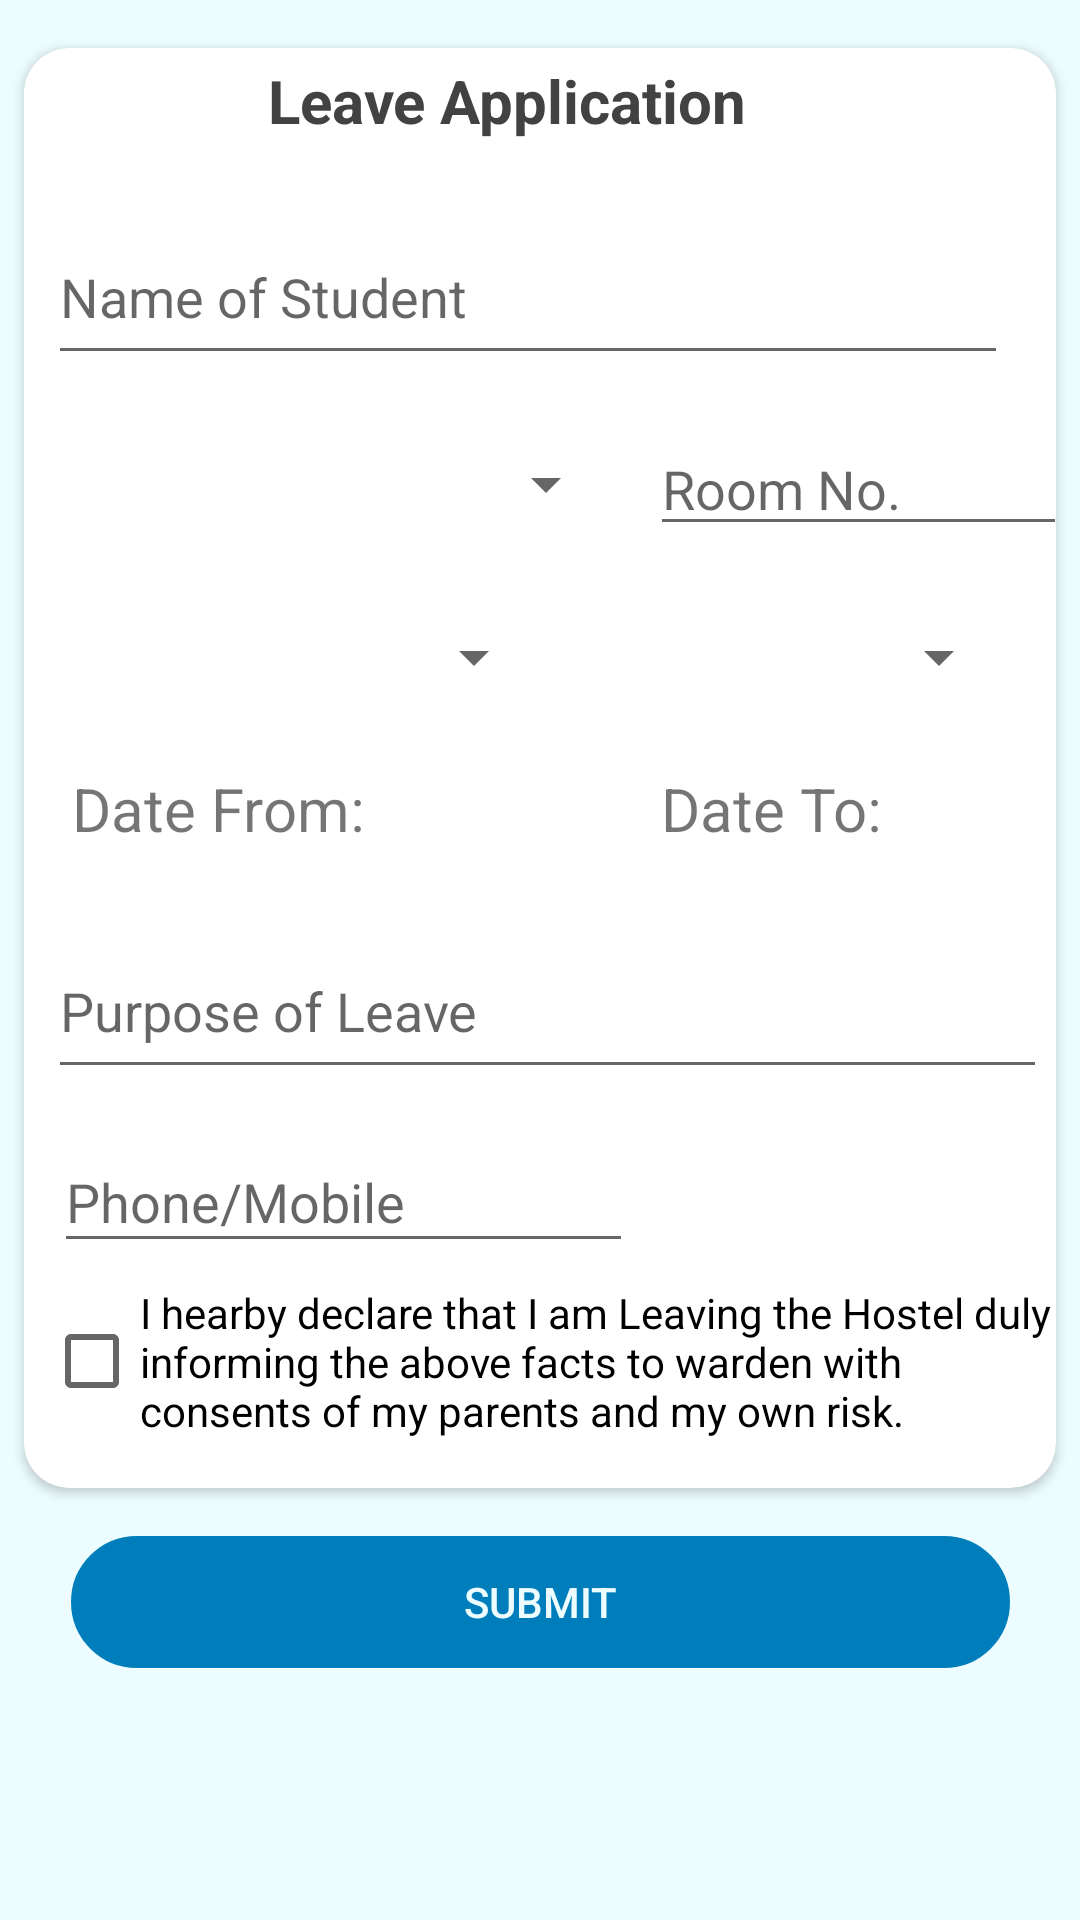

The Android layout XML behind this screen, and the referenced resources:
<!-- AndroidManifest.xml: application theme AppTheme -->
<!-- res/layout/activity_leave_request.xml -->
<?xml version="1.0" encoding="utf-8"?>
<ScrollView xmlns:android="http://schemas.android.com/apk/res/android"
    xmlns:app="http://schemas.android.com/apk/res-auto"
    xmlns:tools="http://schemas.android.com/tools"
    android:layout_width="match_parent"
    android:layout_height="match_parent"
    android:background="@color/lightestBlue"
    tools:context=".MainActivity"
    >

    <android.support.constraint.ConstraintLayout
        android:layout_width="match_parent"
        android:layout_height="match_parent"
        tools:context=".MainActivity">
        <android.support.v7.widget.CardView
            android:id="@+id/card"
            android:layout_width="0dp"
            android:layout_height="480dp"
            android:layout_alignParentStart="true"
            android:layout_alignParentLeft="true"
            android:layout_alignParentTop="true"
            android:layout_alignParentEnd="true"
            android:layout_alignParentRight="true"
            android:layout_alignParentBottom="true"
            android:layout_marginStart="8dp"
            android:layout_marginTop="16dp"
            android:layout_marginEnd="8dp"
            app:cardCornerRadius="15dp"
            app:layout_constraintEnd_toEndOf="parent"
            app:layout_constraintHorizontal_bias="1.0"
            app:layout_constraintStart_toStartOf="parent"
            app:layout_constraintTop_toTopOf="parent">

            <android.support.constraint.ConstraintLayout
                android:layout_width="match_parent"
                android:layout_height="match_parent"
                tools:context=".MainActivity">

                <TextView

                    android:id="@+id/leave"
                    android:layout_width="189dp"
                    android:layout_height="34dp"
                    android:layout_gravity="center_horizontal"
                    android:layout_marginTop="4dp"
                    android:text="Leave Application "
                    android:textStyle="bold"
                    android:textAlignment="center"
                    android:textColor="@color/cardview_dark_background"
                    android:textSize="20sp"
                    app:layout_constraintEnd_toEndOf="parent"
                    app:layout_constraintHorizontal_bias="0.446"
                    app:layout_constraintStart_toStartOf="parent"
                    app:layout_constraintTop_toTopOf="parent" />


                <EditText
                    android:id="@+id/room2"
                    android:layout_width="139dp"
                    android:layout_height="41dp"
                    android:layout_marginStart="30dp"
                    android:layout_marginLeft="30dp"
                    android:layout_marginTop="16dp"
                    android:layout_marginEnd="16dp"
                    android:layout_marginRight="10sp"
                    android:hint="Room No."
                    app:layout_constraintEnd_toEndOf="parent"
                    app:layout_constraintStart_toEndOf="@+id/hostel"
                    app:layout_constraintTop_toBottomOf="@+id/name" />

                <EditText
                    android:id="@+id/name"
                    android:layout_width="0dp"
                    android:layout_height="55dp"
                    android:layout_marginStart="8dp"
                    android:layout_marginTop="16dp"
                    android:layout_marginEnd="16dp"
                    android:hint="Name of Student"
                    app:layout_constraintEnd_toEndOf="parent"
                    app:layout_constraintHorizontal_bias="0.535"
                    app:layout_constraintStart_toStartOf="parent"
                    app:layout_constraintTop_toBottomOf="@+id/leave" />

                <Spinner
                    android:id="@+id/hostel"
                    android:layout_width="190dp"
                    android:layout_height="41dp"
                    android:layout_marginStart="8dp"
                    android:layout_marginTop="16dp"
                    app:layout_constraintStart_toStartOf="parent"
                    app:layout_constraintTop_toBottomOf="@+id/name" />

                <Spinner
                    android:id="@+id/course"
                    android:layout_width="166dp"
                    android:layout_height="42dp"
                    android:layout_marginStart="8dp"
                    android:layout_marginTop="16dp"
                    app:layout_constraintStart_toStartOf="parent"
                    app:layout_constraintTop_toBottomOf="@+id/hostel" />

                <Spinner
                    android:id="@+id/branch"
                    android:layout_width="166dp"
                    android:layout_height="42dp"
                    android:layout_marginStart="10dp"
                    android:layout_marginTop="16dp"
                    android:layout_marginEnd="36dp"
                    app:layout_constraintEnd_toEndOf="parent"
                    app:layout_constraintStart_toEndOf="@+id/course"
                    app:layout_constraintTop_toBottomOf="@+id/room2" />

                <TextView
                    android:id="@+id/to_date"
                    android:layout_width="140dp"
                    android:layout_height="36dp"
                    android:layout_marginTop="16dp"
                    android:layout_marginEnd="25dp"
                    android:layout_marginRight="10sp"
                    android:ems="10"
                    android:gravity="center_horizontal"
                    android:inputType="date"
                    android:text="Date To:"
                    android:textSize="20sp"
                    app:layout_constraintEnd_toEndOf="parent"
                    app:layout_constraintTop_toBottomOf="@+id/branch" />

                <TextView
                    android:id="@+id/from_date"
                    android:layout_width="160dp"
                    android:layout_height="36dp"

                    android:layout_marginTop="16dp"
                    android:ems="10"
                    android:layout_marginLeft="16sp"
                    android:textAlignment="textStart"
                    android:inputType="date"
                    android:text="Date From:"

                    android:textSize="20sp"
                    app:layout_constraintStart_toStartOf="parent"
                    app:layout_constraintTop_toBottomOf="@+id/course" />

                <EditText
                    android:id="@+id/Purpose"
                    android:layout_width="333dp"
                    android:layout_height="55dp"
                    android:layout_marginStart="10dp"
                    android:layout_marginTop="16dp"
                    android:layout_marginEnd="16dp"
                    android:hint="Purpose of Leave"
                    android:layout_marginLeft="10sp"
                    app:layout_constraintEnd_toEndOf="parent"
                    app:layout_constraintHorizontal_bias="0.142"
                    app:layout_constraintStart_toStartOf="parent"
                    app:layout_constraintTop_toBottomOf="@+id/to_date" />

                <EditText
                    android:id="@+id/editText"
                    android:layout_width="193dp"
                    android:layout_height="44dp"
                    android:layout_marginLeft="10sp"
                    android:layout_marginRight="10sp"
                    android:layout_marginTop="14dp"
                    android:ems="10"
                    android:hint="Phone/Mobile"
                    android:inputType="phone"
                    app:layout_constraintStart_toStartOf="parent"
                    app:layout_constraintTop_toBottomOf="@+id/Purpose" />

                <CheckBox
                    android:id="@+id/checkBox"
                    android:layout_width="wrap_content"
                    android:layout_height="wrap_content"
                    android:layout_marginStart="13dp"
                    android:layout_marginTop="7dp"
                    android:layout_marginRight="10dp"
                    android:text="I hearby declare that I am Leaving the Hostel duly informing the above facts to warden with consents of my parents and my own risk."
                    app:layout_constraintEnd_toEndOf="parent"
                    app:layout_constraintStart_toStartOf="parent"
                    app:layout_constraintTop_toBottomOf="@+id/editText" />

            </android.support.constraint.ConstraintLayout>
        </android.support.v7.widget.CardView>

        <Button
            android:id="@+id/button2"
            android:layout_width="313dp"
            android:layout_height="44dp"
            android:layout_marginTop="16dp"
            android:background="@drawable/submit"
            android:text="Submit"
            android:textColor="@color/lightestBlue"
            android:backgroundTint="@color/colorPrimaryDark"
            app:layout_constraintEnd_toEndOf="parent"
            app:layout_constraintStart_toStartOf="parent"
            app:layout_constraintTop_toBottomOf="@+id/card" />

    </android.support.constraint.ConstraintLayout>
</ScrollView>
<!-- resources referenced by this layout -->
<resources>
  <color name="colorPrimaryDark">#007dbb</color>
  <color name="lightestBlue">#ecfcff</color>
  <!-- drawable submit (drawable) -->
  <?xml version="1.0" encoding="utf-8"?>
  <shape
      xmlns:android="http://schemas.android.com/apk/res/android"
      android:shape="rectangle">
  
      <solid
          android:color="#43C6AC">
      </solid>
  
      <corners
          android:bottomLeftRadius="25dp"
          android:topLeftRadius="25dp"
          android:bottomRightRadius="25dp"
          android:topRightRadius="25dp">
      </corners>
  
      <stroke
  
          android:width="1dp">
      </stroke>
  
  </shape>
  <style name="AppTheme" parent="Theme.AppCompat.Light.DarkActionBar">
          
          <item name="colorPrimary">@color/colorPrimary12</item>
          <item name="colorPrimaryDark">@color/colorPrimaryDark12</item>
          <item name="colorAccent">@color/colorAccent</item>
      </style>
  <color name="colorAccent">#b2fcff</color>
</resources>
